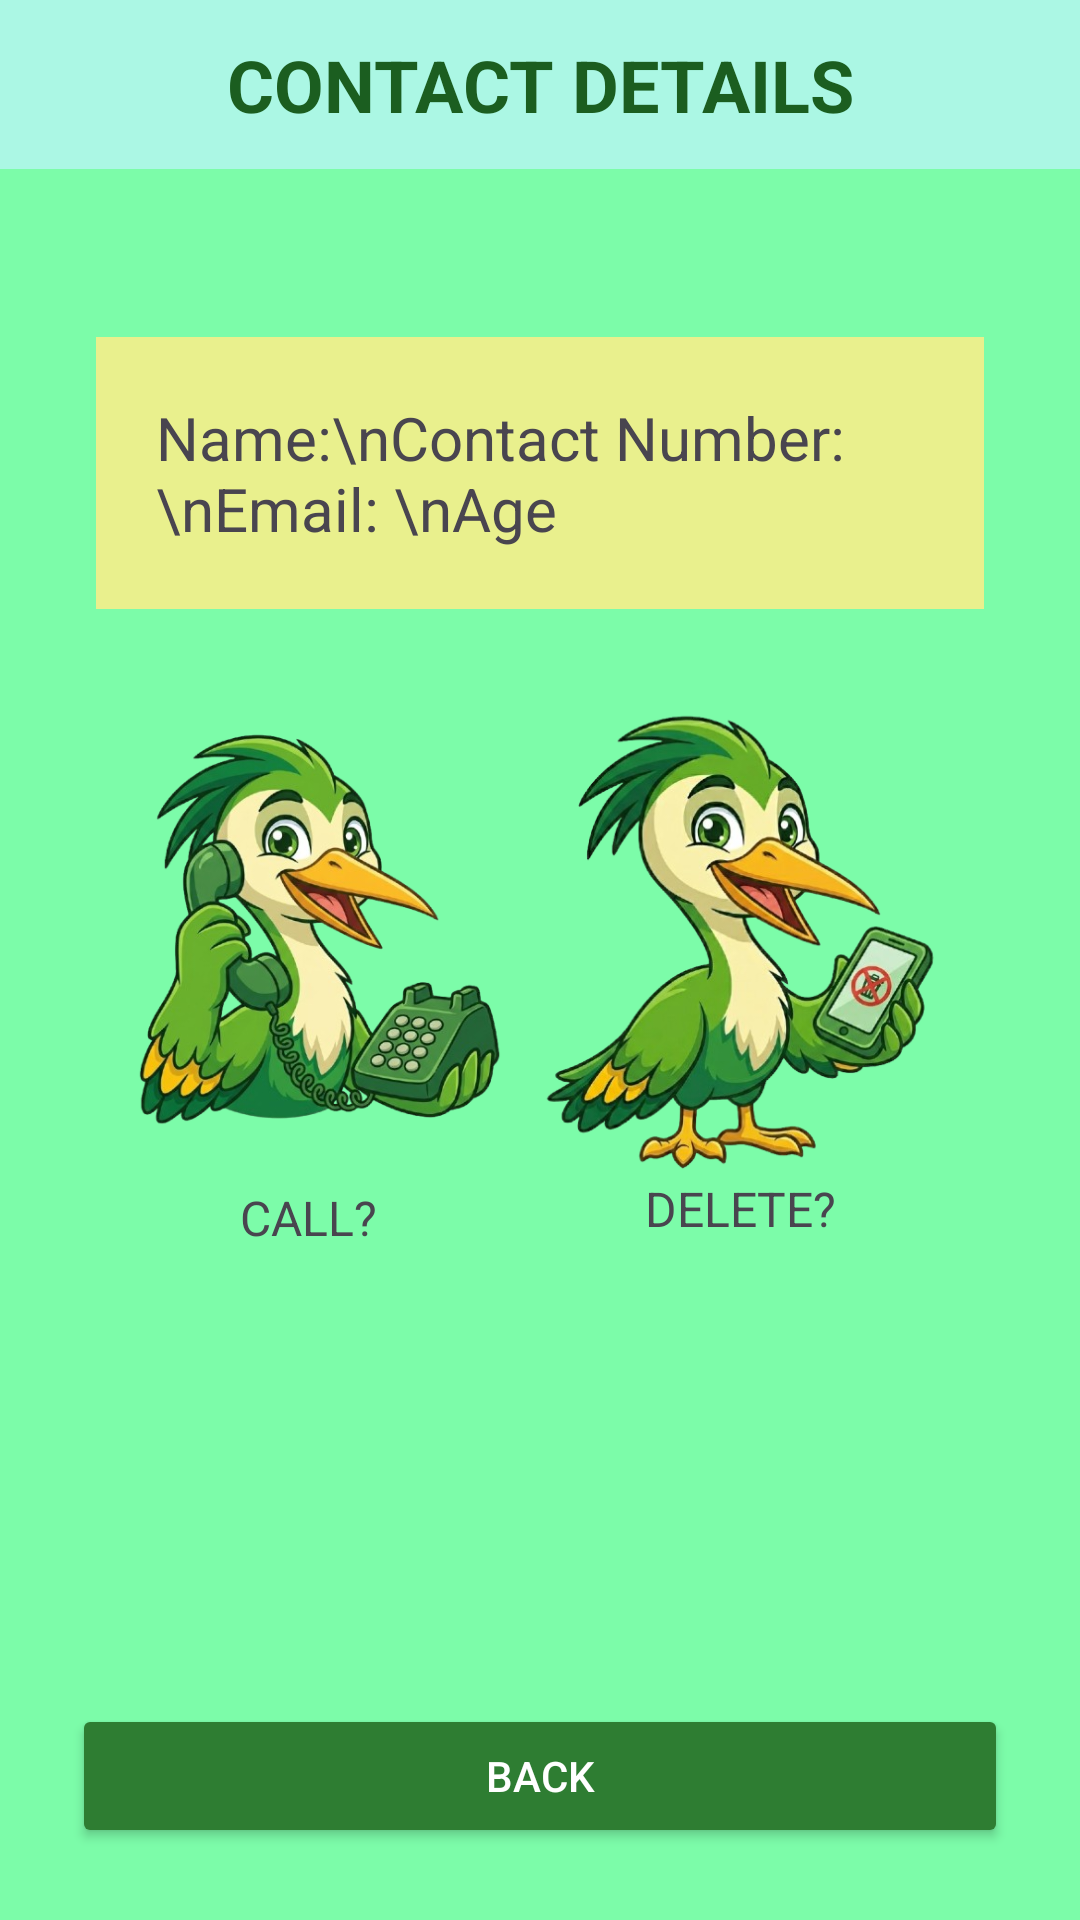

Produce the Android XML layout that renders to this screen, including the resource entries it uses.
<!-- AndroidManifest.xml: application theme Theme.ComputeAverageandManageContacts -->
<!-- res/layout/activity_contact_details.xml -->
<?xml version="1.0" encoding="utf-8"?>
<androidx.constraintlayout.widget.ConstraintLayout
    android:id="@+id/main"
    xmlns:android="http://schemas.android.com/apk/res/android"
    xmlns:app="http://schemas.android.com/apk/res-auto"
    xmlns:tools="http://schemas.android.com/tools"
    android:layout_width="match_parent"
    android:layout_height="match_parent"
    android:background="#7cfca9"
    tools:context=".ContactDetails">

    <TextView
        android:id="@+id/tvDetails"
        android:layout_width="0dp"
        android:layout_height="wrap_content"
        android:text="CONTACT DETAILS"
        android:textSize="24sp"
        android:textStyle="bold"
        android:textColor="#1B5E20"
        android:background="#abf7e4"
        android:gravity="center"
        android:padding="12dp"
        app:layout_constraintTop_toTopOf="parent"
        app:layout_constraintStart_toStartOf="parent"
        app:layout_constraintEnd_toEndOf="parent"/>

    <TextView
        android:id="@+id/tvContactDetails"
        android:layout_width="0dp"
        android:layout_height="wrap_content"
        android:layout_marginHorizontal="32dp"
        android:layout_marginTop="56dp"
        android:background="#e9f08d"
        android:padding="20dp"
        android:text="Name:\nContact Number: \nEmail: \nAge"
        android:textSize="20sp"
        app:layout_constraintEnd_toEndOf="parent"
        app:layout_constraintHorizontal_bias="0.75"
        app:layout_constraintStart_toStartOf="parent"
        app:layout_constraintTop_toBottomOf="@id/tvDetails" />

    <ImageView
        android:id="@+id/imgvCall"
        android:layout_width="154dp"
        android:layout_height="168dp"
        android:layout_marginTop="24dp"
        app:layout_constraintEnd_toEndOf="parent"
        app:layout_constraintHorizontal_bias="0.124"
        app:layout_constraintStart_toStartOf="parent"
        app:layout_constraintTop_toBottomOf="@id/tvContactDetails"
        android:src="@drawable/call" />

    <ImageView
        android:id="@+id/imgvDelete"
        android:layout_width="165dp"
        android:layout_height="165dp"
        android:layout_marginTop="24dp"
        android:backgroundTint="#c6cc7a"
        app:layout_constraintEnd_toEndOf="parent"
        app:layout_constraintHorizontal_bias="0.843"
        app:layout_constraintStart_toStartOf="parent"
        app:layout_constraintTop_toBottomOf="@id/tvContactDetails"
        android:src="@drawable/delete" />

    <TextView
        android:id="@+id/tvCall"
        android:layout_width="wrap_content"
        android:layout_height="wrap_content"
        android:text="CALL?"
        android:textSize="16sp"
        app:layout_constraintTop_toBottomOf="@id/imgvCall"
        app:layout_constraintStart_toStartOf="@id/imgvCall"
        app:layout_constraintEnd_toEndOf="@id/imgvCall"/>

    <TextView
        android:id="@+id/tvDelete"
        android:layout_width="wrap_content"
        android:layout_height="wrap_content"
        android:text="DELETE?"
        android:textSize="16sp"
        app:layout_constraintTop_toBottomOf="@id/imgvDelete"
        app:layout_constraintStart_toStartOf="@id/imgvDelete"
        app:layout_constraintEnd_toEndOf="@id/imgvDelete"/>

    <Button
        android:id="@+id/btnBack"
        android:layout_width="0dp"
        android:layout_height="wrap_content"
        android:text="BACK"
        android:textColor="#FFFFFF"
        android:backgroundTint="#2E7D32"
        android:layout_margin="24dp"
        app:layout_constraintBottom_toBottomOf="parent"
        app:layout_constraintStart_toStartOf="parent"
        app:layout_constraintEnd_toEndOf="parent"/>

</androidx.constraintlayout.widget.ConstraintLayout>
<!-- resources referenced by this layout -->
<resources>
  <!-- drawable call: png bitmap (drawable, 262876 bytes) -->
  <!-- drawable delete: png bitmap (drawable, 240914 bytes) -->
  <style name="Theme.ComputeAverageandManageContacts" parent="Base.Theme.ComputeAverageandManageContacts" />
  <style name="Base.Theme.ComputeAverageandManageContacts" parent="Theme.Material3.DayNight.NoActionBar">
          
          
      </style>
</resources>
